Run: headless pygame with SDL's dummy video driver; simulated clock (each Clock.tick advances the game by its frame time, no real sleeping); random seed 0; keys injected as events and as key.get_pressed() state; no mouse input.
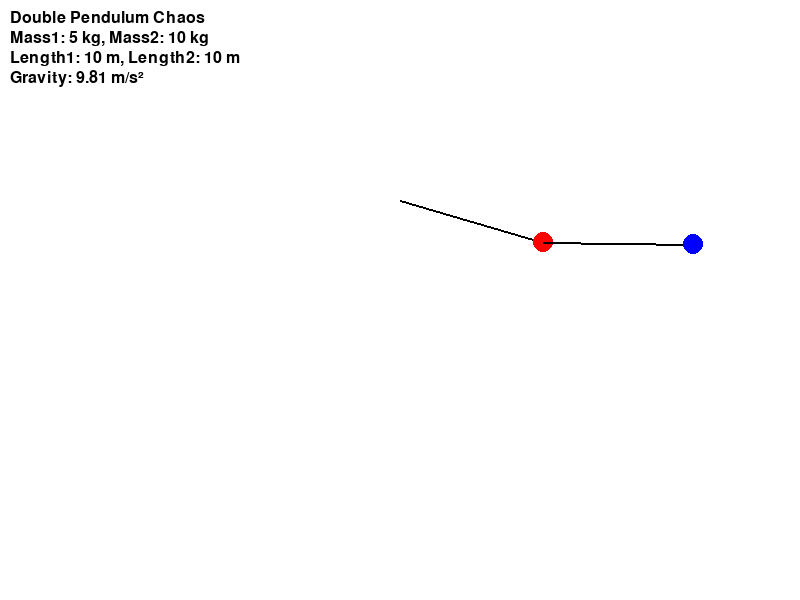
Frame 1 of 4 · flips 1–60 · no input
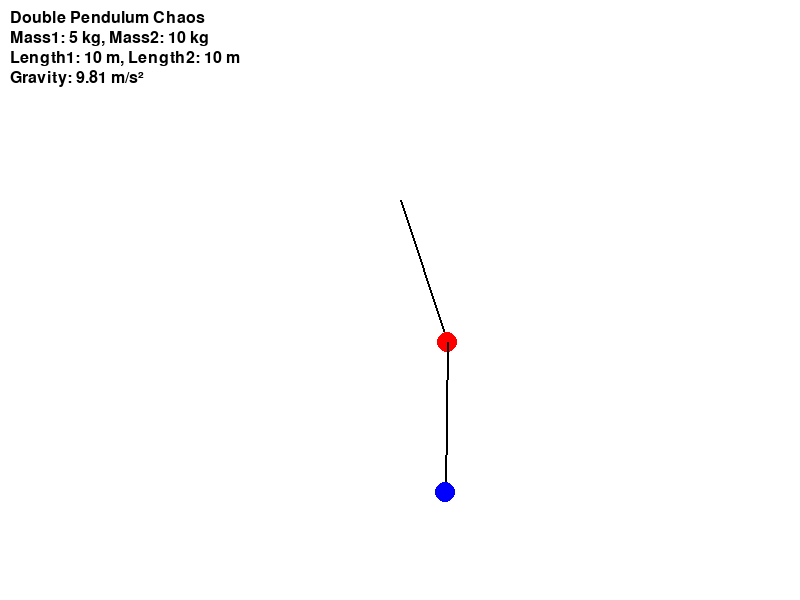
Frame 2 of 4 · flips 61–180 · tapped SPACE, RETURN · held RIGHT (→), D
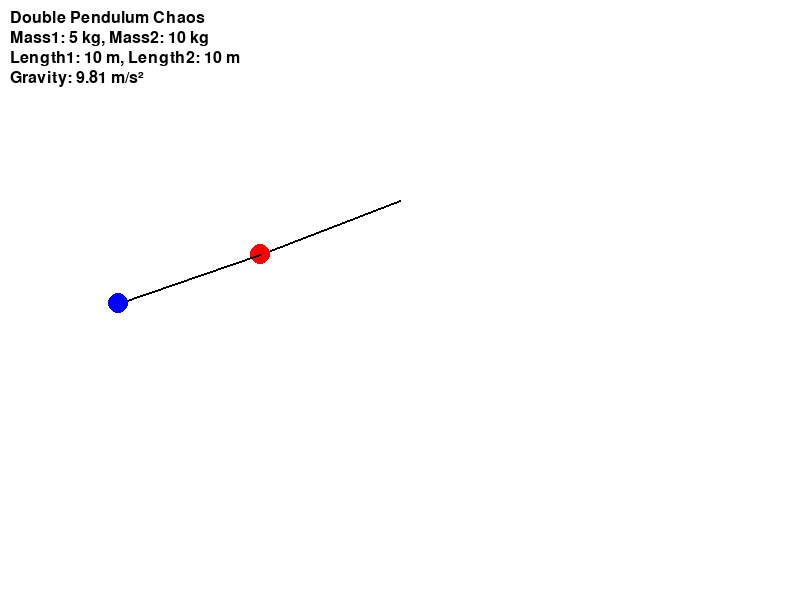
Frame 3 of 4 · flips 181–300 · held DOWN (↓), S
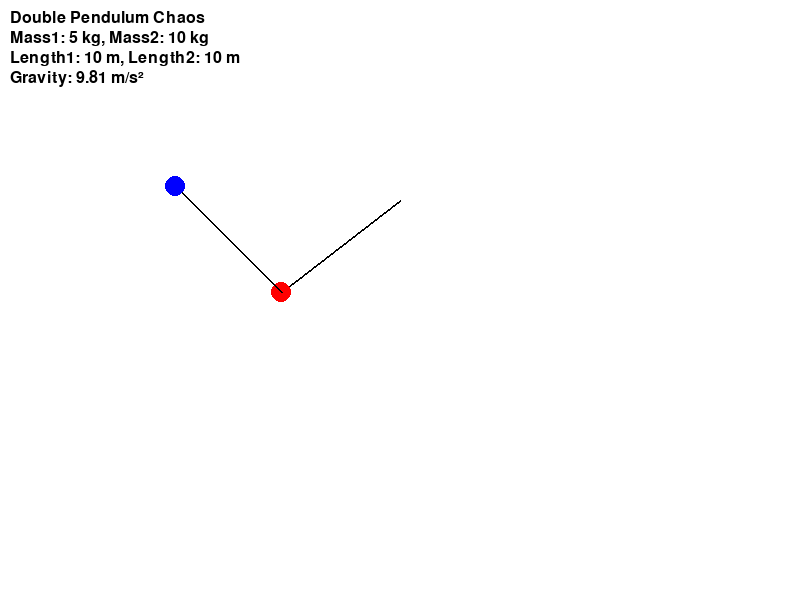
Frame 4 of 4 · flips 301–420 · held LEFT (←), A, UP (↑), W

The pygame program that drew these frames:

import pygame
import math

# Pygame setup
WIDTH, HEIGHT = 800, 600
WHITE = (255, 255, 255)
BLACK = (0, 0, 0)
RED = (255, 0, 0)
BLUE = (0, 0, 255)

g = 9.81  # Gravity
pixel_to_meter = 15  # 1 meter = 15 pixels
length1_m = 10  # Length of first pendulum in meters
length2_m = 10  # Length of second pendulum in meters
length1 = length1_m * pixel_to_meter  # Convert to pixels
length2 = length2_m * pixel_to_meter  # Convert to pixels
mass1 = 5  # Mass of first bob
mass2 = 10  # Mass of second bob

theta1 = math.pi / 2  # Initial angle of first pendulum
theta2 = math.pi / 2  # Initial angle of second pendulum
omega1 = 0  # Angular velocity of first pendulum
omega2 = 0  # Angular velocity of second pendulum
dt = 0.05  # Time step

def calculate_acceleration(theta1, theta2, omega1, omega2):
    num1 = -g * (2 * mass1 + mass2) * math.sin(theta1)
    num2 = -mass2 * g * math.sin(theta1 - 2 * theta2)
    num3 = -2 * math.sin(theta1 - theta2) * mass2
    num4 = omega2**2 * length2 + omega1**2 * length1 * math.cos(theta1 - theta2)
    den = length1 * (2 * mass1 + mass2 - mass2 * math.cos(2 * theta1 - 2 * theta2))
    alpha1 = (num1 + num2 + num3 * num4) / den
    
    num5 = 2 * math.sin(theta1 - theta2)
    num6 = (omega1**2 * length1 * (mass1 + mass2) + g * (mass1 + mass2) * math.cos(theta1))
    num7 = omega2**2 * length2 * mass2 * math.cos(theta1 - theta2)
    den2 = length2 * (2 * mass1 + mass2 - mass2 * math.cos(2 * theta1 - 2 * theta2))
    alpha2 = (num5 * (num6 + num7)) / den2
    
    return alpha1, alpha2

pygame.init()
screen = pygame.display.set_mode((WIDTH, HEIGHT))
clock = pygame.time.Clock()
font = pygame.font.Font(None, 24)

origin = (WIDTH // 2, HEIGHT // 3)

running = True
while running:
    screen.fill(WHITE)
    
    for event in pygame.event.get():
        if event.type == pygame.QUIT:
            running = False
    
    # Compute accelerations
    alpha1, alpha2 = calculate_acceleration(theta1, theta2, omega1, omega2)
    
    # Update velocities and angles
    omega1 += alpha1 * dt
    omega2 += alpha2 * dt
    theta1 += omega1 * dt
    theta2 += omega2 * dt
    
    # Calculate bob positions
    x1 = origin[0] + length1 * math.sin(theta1)
    y1 = origin[1] + length1 * math.cos(theta1)
    x2 = x1 + length2 * math.sin(theta2)
    y2 = y1 + length2 * math.cos(theta2)
    
    # Draw pendulums
    pygame.draw.line(screen, BLACK, origin, (x1, y1), 2)
    pygame.draw.circle(screen, RED, (int(x1), int(y1)), 10)
    pygame.draw.line(screen, BLACK, (x1, y1), (x2, y2), 2)
    pygame.draw.circle(screen, BLUE, (int(x2), int(y2)), 10)
    
    # Display text info
    info_text = [
        "Double Pendulum Chaos",
        f"Mass1: {mass1} kg, Mass2: {mass2} kg",
        f"Length1: {length1_m} m, Length2: {length2_m} m",
        f"Gravity: {g} m/s²"
    ]
    for i, text in enumerate(info_text):
        label = font.render(text, True, BLACK)
        screen.blit(label, (10, 10 + i * 20))
    
    pygame.display.flip()
    clock.tick(60)

pygame.quit()
